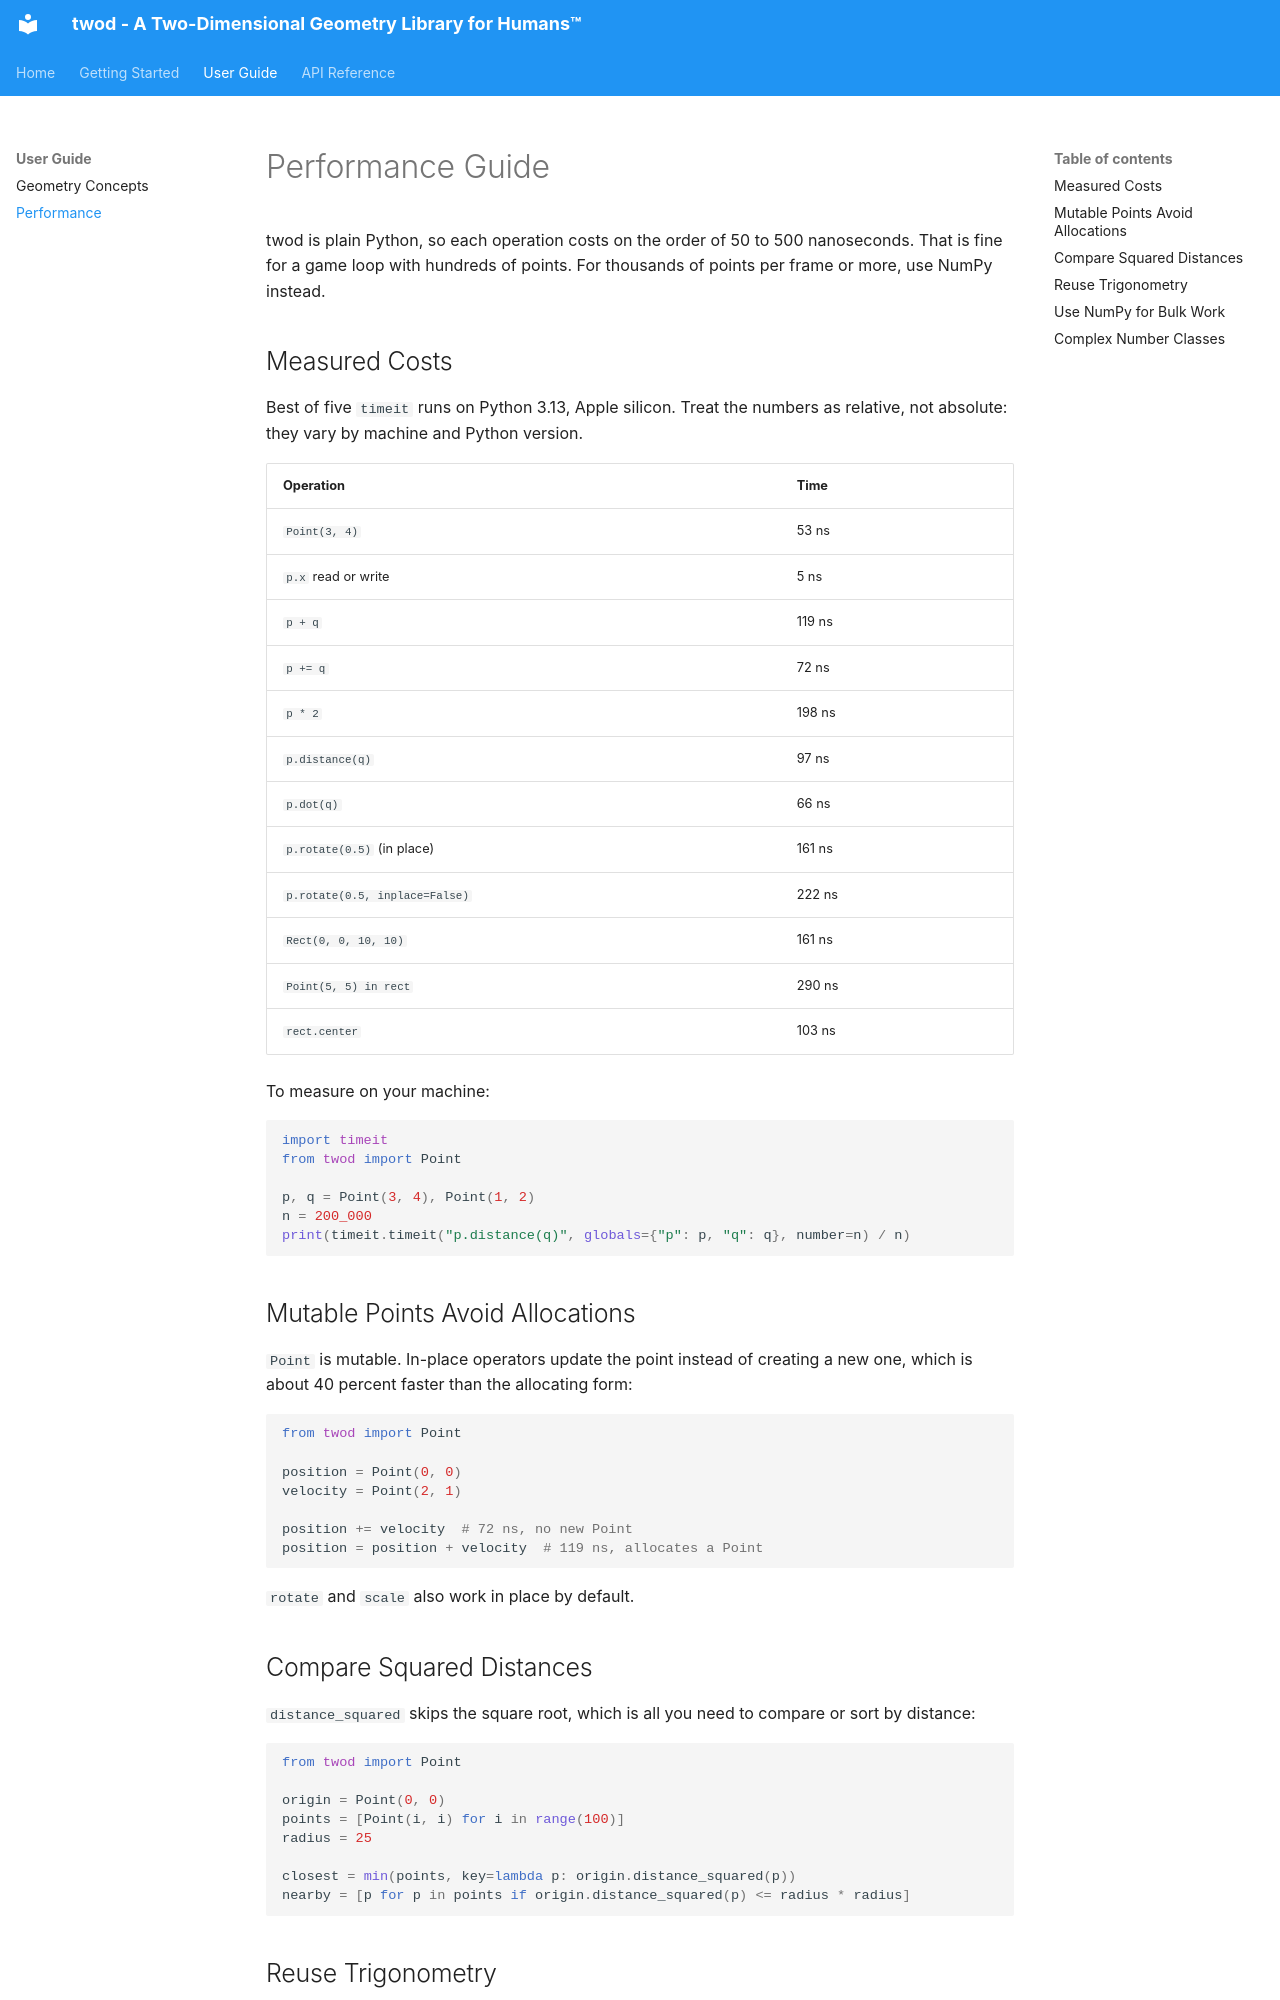

repository: JnyJny/twod · page: performance/index.html · generator: mkdocs

# Performance Guide

twod is plain Python, so each operation costs on the order of 50 to 500
nanoseconds. That is fine for a game loop with hundreds of points. For
thousands of points per frame or more, use NumPy instead.

## Measured Costs

Best of five `timeit` runs on Python 3.13, Apple silicon. Treat the numbers
as relative, not absolute: they vary by machine and Python version.

| Operation                        | Time   |
|----------------------------------|--------|
| `Point(3, 4)`                    | 53 ns  |
| `p.x` read or write              | 5 ns   |
| `p + q`                          | 119 ns |
| `p += q`                         | 72 ns  |
| `p * 2`                          | 198 ns |
| `p.distance(q)`                  | 97 ns  |
| `p.dot(q)`                       | 66 ns  |
| `p.rotate(0.5)` (in place)       | 161 ns |
| `p.rotate(0.5, inplace=False)`   | 222 ns |
| `Rect(0, 0, 10, 10)`             | 161 ns |
| `Point(5, 5) in rect`            | 290 ns |
| `rect.center`                    | 103 ns |

To measure on your machine:

```python
import timeit
from twod import Point

p, q = Point(3, 4), Point(1, 2)
n = 200_000
print(timeit.timeit("p.distance(q)", globals={"p": p, "q": q}, number=n) / n)
```

## Mutable Points Avoid Allocations

`Point` is mutable. In-place operators update the point instead of creating
a new one, which is about 40 percent faster than the allocating form:

```python
from twod import Point

position = Point(0, 0)
velocity = Point(2, 1)

position += velocity  # 72 ns, no new Point
position = position + velocity  # 119 ns, allocates a Point
```

`rotate` and `scale` also work in place by default.

## Compare Squared Distances

`distance_squared` skips the square root, which is all you need to compare
or sort by distance:

```python
from twod import Point

origin = Point(0, 0)
points = [Point(i, i) for i in range(100)]
radius = 25

closest = min(points, key=lambda p: origin.distance_squared(p))
nearby = [p for p in points if origin.distance_squared(p) <= radius * radius]
```
